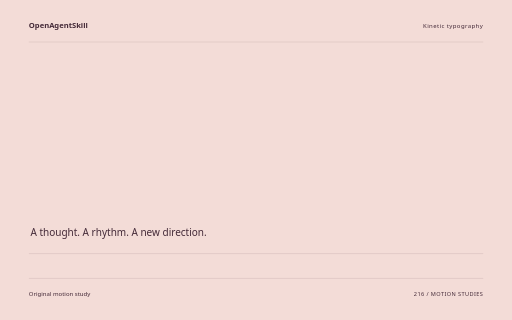
t = 0.00 s
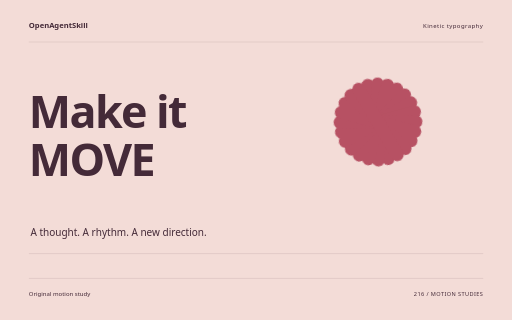
t = 1.60 s
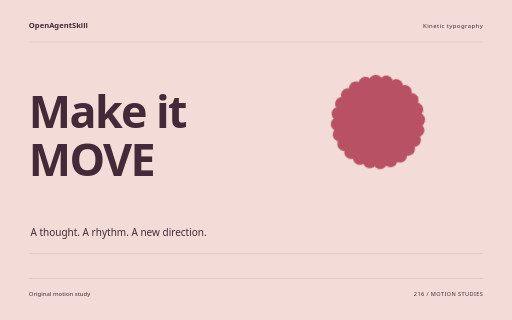
t = 3.26 s
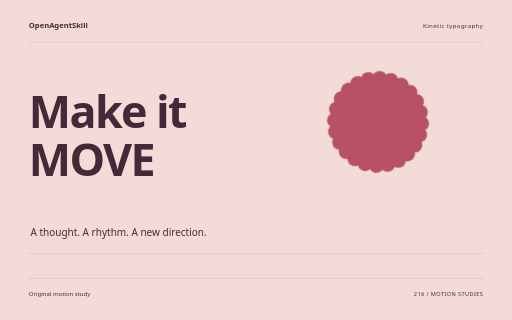
t = 4.88 s
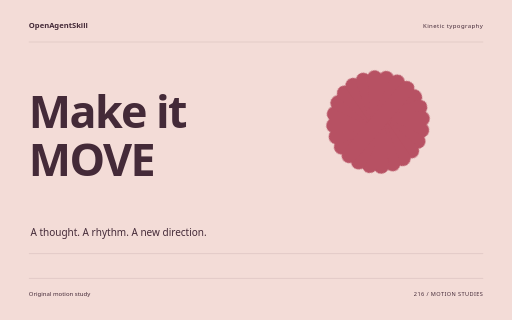
t = 5.32 s
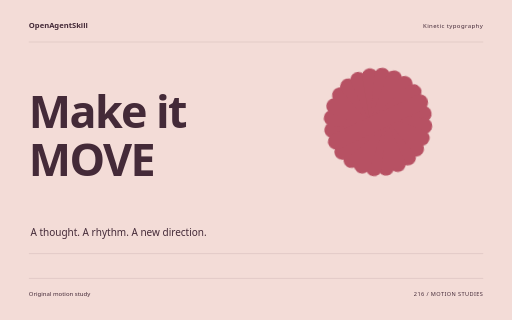
t = 8.18 s

The animated SVG that drew these frames (rendered in a browser with its animation timeline set to each time). Animation: 10 CSS @keyframes rules; one cycle of 8.18 s.

<svg xmlns="http://www.w3.org/2000/svg" width="1280" height="800" viewBox="0 0 1280 800" role="img" aria-labelledby="title"><title id="title">Make it MOVE — original Kinetic typography sample</title><style>text{font-family:system-ui,sans-serif}g{transform-box:fill-box;transform-origin:center}.rise{animation:rise 8s cubic-bezier(.2,.7,.2,1) 1 both}.float{animation:float 8s ease-in-out 1 both}.spin{animation:spin 8s ease-in-out 1 both}.turn{animation:turn 8s cubic-bezier(.2,.7,.2,1) 1 both}.orbit{animation:orbit 8s ease-in-out 1 both}.grow{transform-origin:center bottom;animation:grow 8s ease 1 both}.draw{animation:draw 8s ease 1 both}.bounce{animation:bounce 8s ease-in-out 1 both}.nod{animation:nod 8s ease-in-out 1 both}.wave{animation:wave 8s ease-in-out 1 both}@keyframes rise{0%{opacity:0;transform:translateY(38px)}13%,87%{opacity:1;transform:translateY(0)}100%{opacity:1;transform:translateY(0)}}@keyframes float{0%{opacity:0;transform:translateY(30px)}5%{opacity:1;transform:translateY(0)}55%{transform:translateY(-18px)}100%{opacity:1;transform:translateY(0)}}@keyframes spin{0%{transform:rotate(-24deg) scale(.8);opacity:0}16%{opacity:1}100%{transform:rotate(80deg) scale(1);opacity:1}}@keyframes turn{0%{transform:rotate(-95deg) scale(.2);opacity:0}23%{transform:rotate(10deg) scale(1.05);opacity:1}45%{transform:rotate(0) scale(1)}75%{transform:rotate(90deg)}100%{transform:rotate(180deg);opacity:1}}@keyframes orbit{0%{opacity:0;transform:scale(.25) rotate(-30deg)}25%{opacity:1;transform:scale(1) rotate(0)}100%{transform:scale(1) rotate(26deg);opacity:1}}@keyframes grow{0%{transform:scaleY(0)}28%,100%{transform:scaleY(1)}}@keyframes draw{0%{stroke-dashoffset:1600}55%,100%{stroke-dashoffset:0}}@keyframes bounce{0%,30%,100%{transform:translateY(0)}42%{transform:translateY(10px) scaleY(.96)}57%{transform:translateY(-42px)}73%{transform:translateY(0)}}@keyframes nod{0%,35%,100%{transform:rotate(0)}48%{transform:rotate(-10deg)}65%{transform:rotate(6deg)}}@keyframes wave{0%{transform:scaleY(.12);opacity:0}16%{opacity:1;transform:scaleY(.7)}32%{transform:scaleY(1)}48%{transform:scaleY(.3)}64%{transform:scaleY(.9)}80%{transform:scaleY(.4)}100%{transform:scaleY(.75);opacity:1}}@media(prefers-reduced-motion:reduce){*{animation:none!important}}</style><rect width="1280" height="800" fill="#F3DCD7"/><text x="72" y="70" font-size="19.00" fill="#442A38" font-weight="600">OpenAgentSkill</text><text x="1208" y="70" font-size="15.00" fill="#442A38" text-anchor="end" letter-spacing="1">Kinetic typography</text><path d="M72 105L1208 105" fill="none" stroke="#442A38" stroke-opacity=".24" /><g class="rise" style="animation-delay:0s"><text x="72" y="320" font-size="112.00" fill="#442A38" font-weight="600" letter-spacing="-4">Make it</text></g><g class="rise" style="animation-delay:0.18s"><text x="72" y="439.84000000000003" font-size="112.00" fill="#442A38" font-weight="600" letter-spacing="-4">MOVE</text></g><g class="spin" style="animation-delay:0s"><g transform="translate(945 305)"><rect x="-20" y="-136" width="40" height="272" rx="20" fill="#B75163" transform="rotate(0)"/><rect x="-20" y="-136" width="40" height="272" rx="20" fill="#B75163" transform="rotate(15)"/><rect x="-20" y="-136" width="40" height="272" rx="20" fill="#B75163" transform="rotate(30)"/><rect x="-20" y="-136" width="40" height="272" rx="20" fill="#B75163" transform="rotate(45)"/><rect x="-20" y="-136" width="40" height="272" rx="20" fill="#B75163" transform="rotate(60)"/><rect x="-20" y="-136" width="40" height="272" rx="20" fill="#B75163" transform="rotate(75)"/><rect x="-20" y="-136" width="40" height="272" rx="20" fill="#B75163" transform="rotate(90)"/><rect x="-20" y="-136" width="40" height="272" rx="20" fill="#B75163" transform="rotate(105)"/><rect x="-20" y="-136" width="40" height="272" rx="20" fill="#B75163" transform="rotate(120)"/><rect x="-20" y="-136" width="40" height="272" rx="20" fill="#B75163" transform="rotate(135)"/><rect x="-20" y="-136" width="40" height="272" rx="20" fill="#B75163" transform="rotate(150)"/><rect x="-20" y="-136" width="40" height="272" rx="20" fill="#B75163" transform="rotate(165)"/></g></g><text x="76" y="591" font-size="25.00" fill="#442A38" >A thought. A rhythm. A new direction.</text><path d="M72 634L1208 634" fill="none" stroke="#442A38" stroke-opacity=".24" /><path d="M72 696L1208 696" fill="none" stroke="#442A38" stroke-opacity=".24" /><text x="72" y="739" font-size="15.00" fill="#442A38" >Original motion study</text><text x="1208" y="739" font-size="14.00" fill="#442A38" text-anchor="end" letter-spacing="1">216 / MOTION STUDIES</text></svg>
